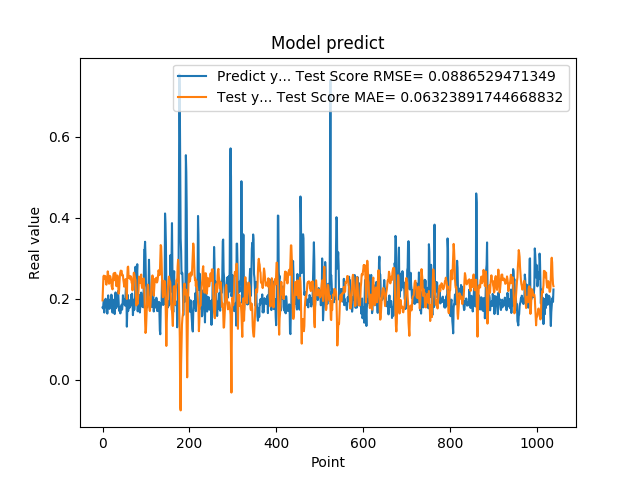

The data file committed next to this chart (first rows):
1.787700653076171875e-01, 1.961321192519345502e-01
1.761920750141144076e-01, 2.277004103027015780e-01
1.861467957496643066e-01, 2.541750480475045704e-01
1.954913884401321134e-01, 2.573816500127077411e-01
1.660518944263458530e-01, 2.490154675665401107e-01
1.907722949981689176e-01, 2.558462082705212914e-01
1.898660957813262939e-01, 2.524560110300244076e-01
2.001174986362457275e-01, 2.555246472292062587e-01
1.948629021644592563e-01, 2.367236712967107914e-01
1.779100298881530762e-01, 2.349308466535438844e-01
1.810636967420578003e-01, 2.421126907783481830e-01
1.635809391736984530e-01, 2.512354694800151278e-01
1.916799396276473999e-01, 2.678911145807447158e-01
2.085516005754470825e-01, 2.603791096184114862e-01
1.828240007162094394e-01, 2.479911274862469373e-01
1.857409924268722534e-01, 2.372780838424440042e-01
1.752161234617233276e-01, 2.398651416479814780e-01
1.845117062330245972e-01, 2.564525497026011180e-01
1.984785944223403931e-01, 2.551795088582387572e-01
1.841159015893935880e-01, 2.489526198348242236e-01
2.104043960571288785e-01, 2.446112242114550084e-01
2.088565975427627841e-01, 2.308923466452930673e-01
1.900728046894073209e-01, 2.265697384421815064e-01
1.658952832221984863e-01, 2.233838248094740520e-01
1.852532625198364535e-01, 2.482713364259380995e-01
1.799222826957702359e-01, 2.578651777769786491e-01
1.978618204593658447e-01, 2.632366970618331692e-01
1.711323857307434082e-01, 2.460958065611308643e-01
1.623787879943847379e-01, 2.549256647654115637e-01
2.059821039438247958e-01, 2.644383828072843223e-01
2.158481031656264981e-01, 2.599924584726230337e-01
1.768843084573745450e-01, 2.394780374810396018e-01
1.834106147289275845e-01, 2.312177897283004269e-01
1.805770993232727051e-01, 2.416900952848685946e-01
2.012096941471099854e-01, 2.576868354566635988e-01
2.066745012998580933e-01, 2.451296621759878336e-01
2.195876985788345337e-01, 2.338205600907435067e-01
1.944769918918609619e-01, 2.128088571766106607e-01
1.704634428024291992e-01, 2.180278385270744690e-01
1.750701963901519775e-01, 2.391348163125198989e-01
1.796004772186279297e-01, 2.588118763316011317e-01
1.640222966670989990e-01, 2.657637040688848318e-01
1.769366562366485596e-01, 2.697406413509930712e-01
1.781685650348663330e-01, 2.682485350848927141e-01
1.855484992265701294e-01, 2.691203945345789217e-01
1.732649058103561401e-01, 2.576408774557252812e-01
1.832000017166137418e-01, 2.600550440721532963e-01
2.088083624839782715e-01, 2.570174634825353466e-01
1.873752027750015536e-01, 2.461181803913371213e-01
1.986005455255508423e-01, 2.391448127187541794e-01
1.863885968923568726e-01, 2.299758572030806414e-01
1.885485500097274780e-01, 2.417153207187869579e-01
1.833238750696182529e-01, 2.407761133838890455e-01
2.096922993659972867e-01, 2.486792846088958786e-01
2.330529242753982544e-01, 2.369247808202982752e-01
2.151579260826110562e-01, 2.176248598361165409e-01
1.312076449394226074e-01, 1.998018185074970365e-01
1.684847325086593628e-01, 2.544439375021576022e-01
2.097207009792327881e-01, 2.783704803161957120e-01
1.697814613580703458e-01, 2.796611080636067226e-01
1.778024435043334961e-01, 2.574617280975399769e-01
... 979 more rows
